Dataset: data (GitHub, SainaPattanaik/Brain-Tumor-Classification). Classes: glioma tumor, meningioma tumor, no tumor, pituitary tumor.

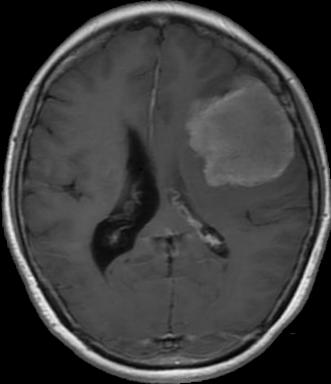
Label: meningioma tumor

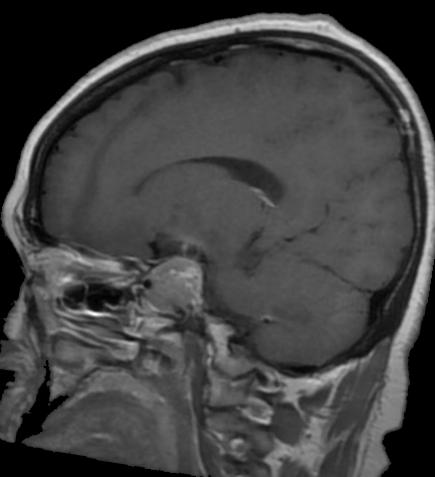
Label: pituitary tumor

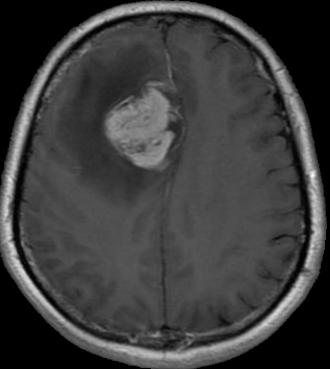
Label: meningioma tumor

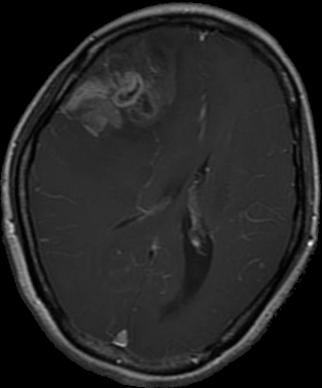
Label: glioma tumor

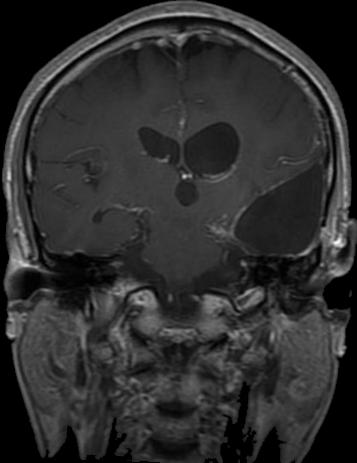
Label: glioma tumor

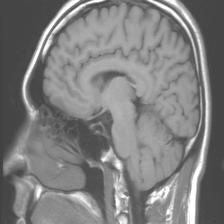
Label: no tumor
